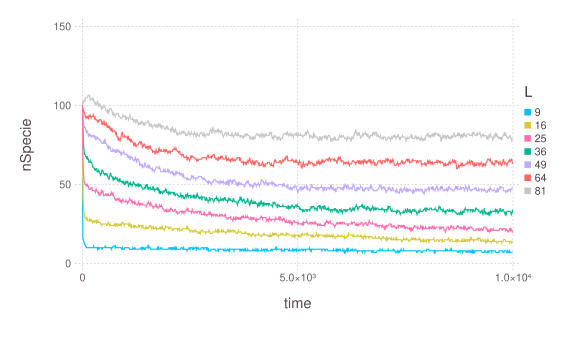

Values plotted in this chart, from the file beside it:
### PARAMETERS VALUE ###
### LATTICESIZE = 81, NSPECIE = 100, NRE…
time; nSpecie; param
0; 54; 9
10; 16; 9
20; 15; 9
30; 14; 9
40; 13; 9
50; 12; 9
60; 12; 9
70; 11; 9
80; 11; 9
90; 10; 9
100; 10; 9
110; 10; 9
120; 10; 9
130; 10; 9
140; 10; 9
150; 10; 9
160; 10; 9
170; 10; 9
180; 10; 9
190; 10; 9
200; 10; 9
210; 10; 9
220; 10; 9
230; 10; 9
240; 10; 9
250; 10; 9
260; 11; 9
270; 10; 9
280; 10; 9
290; 10; 9
300; 10; 9
310; 10; 9
320; 10; 9
330; 10; 9
340; 10; 9
350; 9; 9
360; 10; 9
370; 9; 9
380; 9; 9
390; 10; 9
400; 10; 9
410; 10; 9
420; 10; 9
430; 10; 9
440; 10; 9
450; 9; 9
460; 9; 9
470; 10; 9
480; 10; 9
490; 10; 9
500; 10; 9
510; 10; 9
520; 10; 9
530; 11; 9
540; 11; 9
550; 10; 9
560; 10; 9
570; 10; 9
... 6,942 more rows
